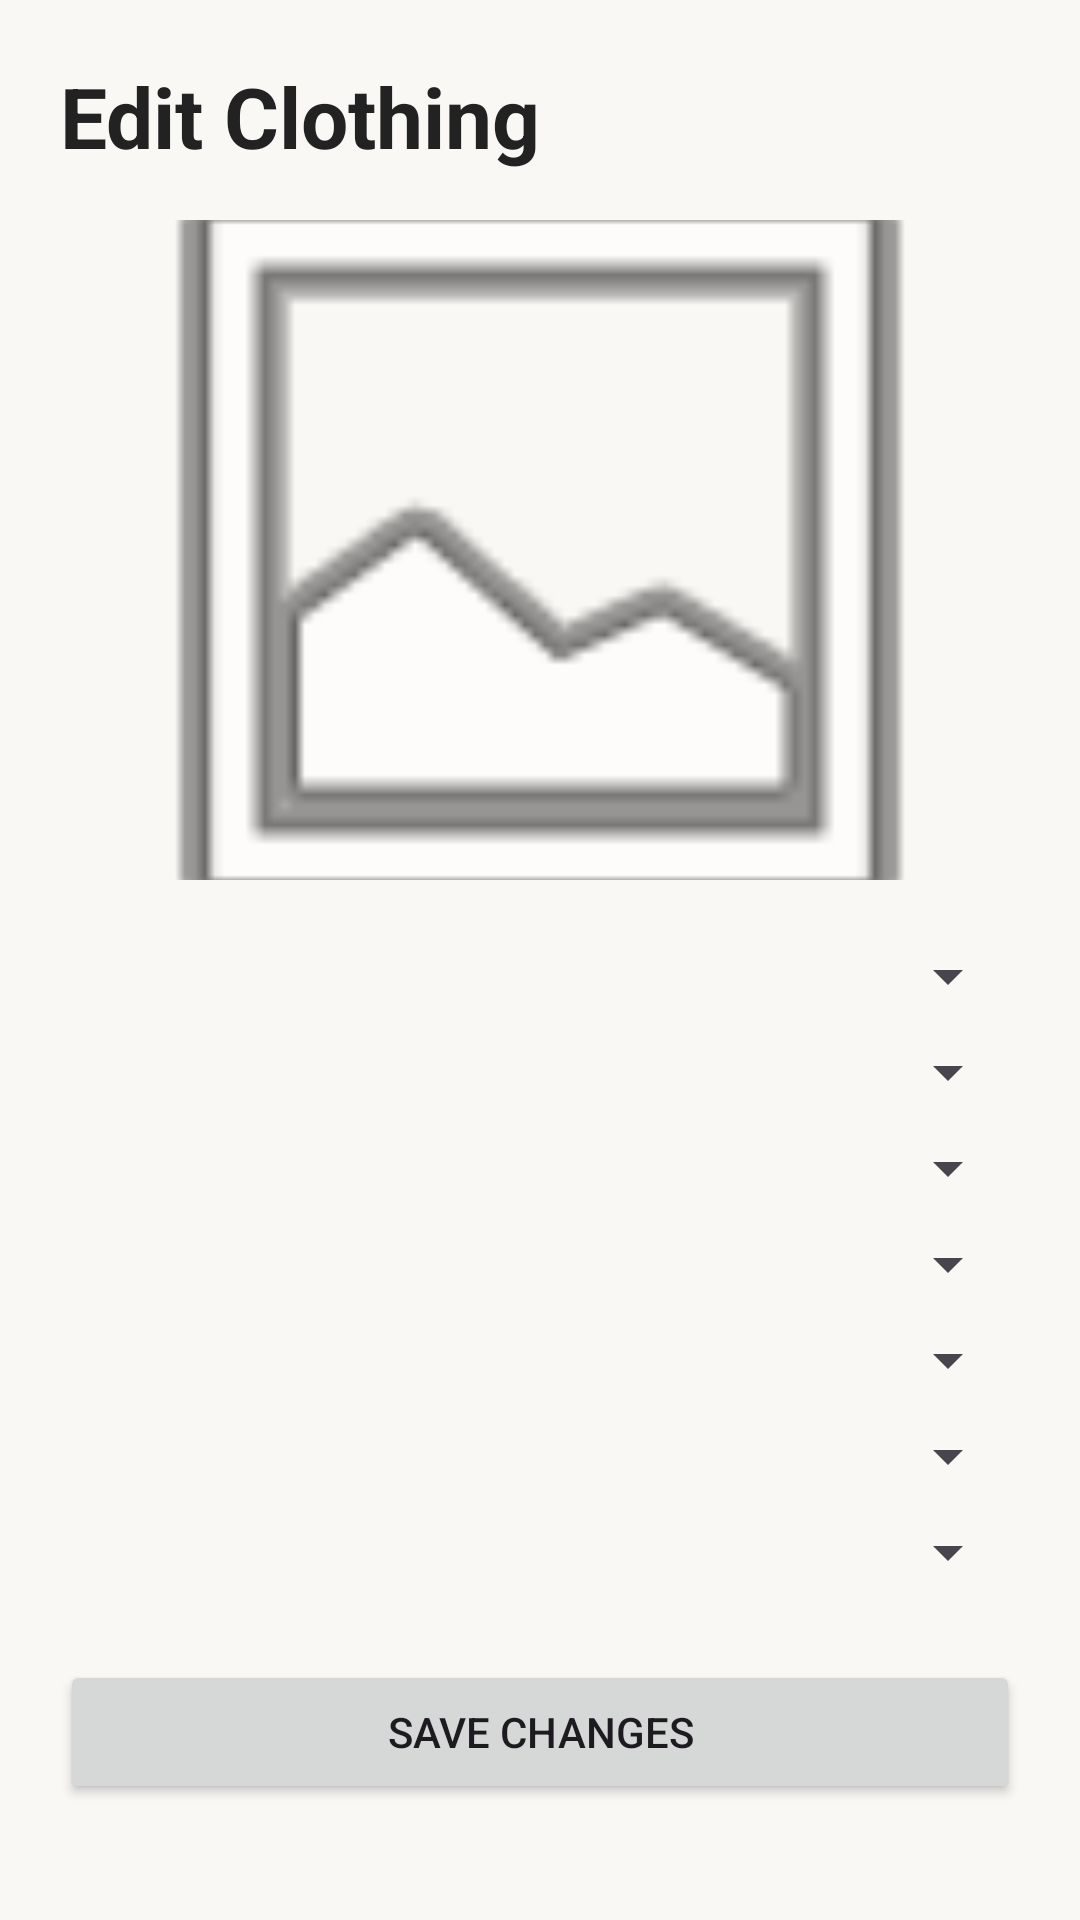

Android layout source for this screen:
<!-- AndroidManifest.xml: application theme Theme.WardrobeIQ -->
<!-- res/layout/activity_edit_clothing.xml -->
<?xml version="1.0" encoding="utf-8"?>
<ScrollView
    xmlns:android="http://schemas.android.com/apk/res/android"
    android:layout_width="match_parent"
    android:layout_height="match_parent"
    android:background="#FAF8F5">

    <LinearLayout
        android:layout_width="match_parent"
        android:layout_height="wrap_content"
        android:orientation="vertical"
        android:padding="20dp">

        <TextView
            android:layout_width="wrap_content"
            android:layout_height="wrap_content"
            android:text="Edit Clothing"
            android:textSize="28sp"
            android:textStyle="bold"
            android:textColor="#222222" />

        <ImageView
            android:id="@+id/imgClothingPreview"
            android:layout_width="match_parent"
            android:layout_height="220dp"
            android:layout_marginTop="16dp"
            android:scaleType="centerCrop"
            android:src="@android:drawable/ic_menu_gallery"
            android:contentDescription="Clothing image" />

        <Spinner
            android:id="@+id/spinnerCategory"
            android:layout_width="match_parent"
            android:layout_height="wrap_content"
            android:layout_marginTop="20dp" />

        <Spinner
            android:id="@+id/spinnerColor"
            android:layout_width="match_parent"
            android:layout_height="wrap_content"
            android:layout_marginTop="8dp" />

        <Spinner
            android:id="@+id/spinnerPattern"
            android:layout_width="match_parent"
            android:layout_height="wrap_content"
            android:layout_marginTop="8dp" />

        <Spinner
            android:id="@+id/spinnerOccasion"
            android:layout_width="match_parent"
            android:layout_height="wrap_content"
            android:layout_marginTop="8dp" />

        <Spinner
            android:id="@+id/spinnerSeason"
            android:layout_width="match_parent"
            android:layout_height="wrap_content"
            android:layout_marginTop="8dp" />

        <Spinner
            android:id="@+id/spinnerWarmth"
            android:layout_width="match_parent"
            android:layout_height="wrap_content"
            android:layout_marginTop="8dp" />

        <Spinner
            android:id="@+id/spinnerFormality"
            android:layout_width="match_parent"
            android:layout_height="wrap_content"
            android:layout_marginTop="8dp" />

        <Button
            android:id="@+id/btnSaveChanges"
            android:layout_width="match_parent"
            android:layout_height="wrap_content"
            android:text="SAVE CHANGES"
            android:layout_marginTop="24dp" />

    </LinearLayout>

</ScrollView>
<!-- resources referenced by this layout -->
<resources>
  <style name="Theme.WardrobeIQ" parent="Base.Theme.WardrobeIQ" />
  <style name="Base.Theme.WardrobeIQ" parent="Theme.Material3.DayNight.NoActionBar">
          
          
      </style>
</resources>
